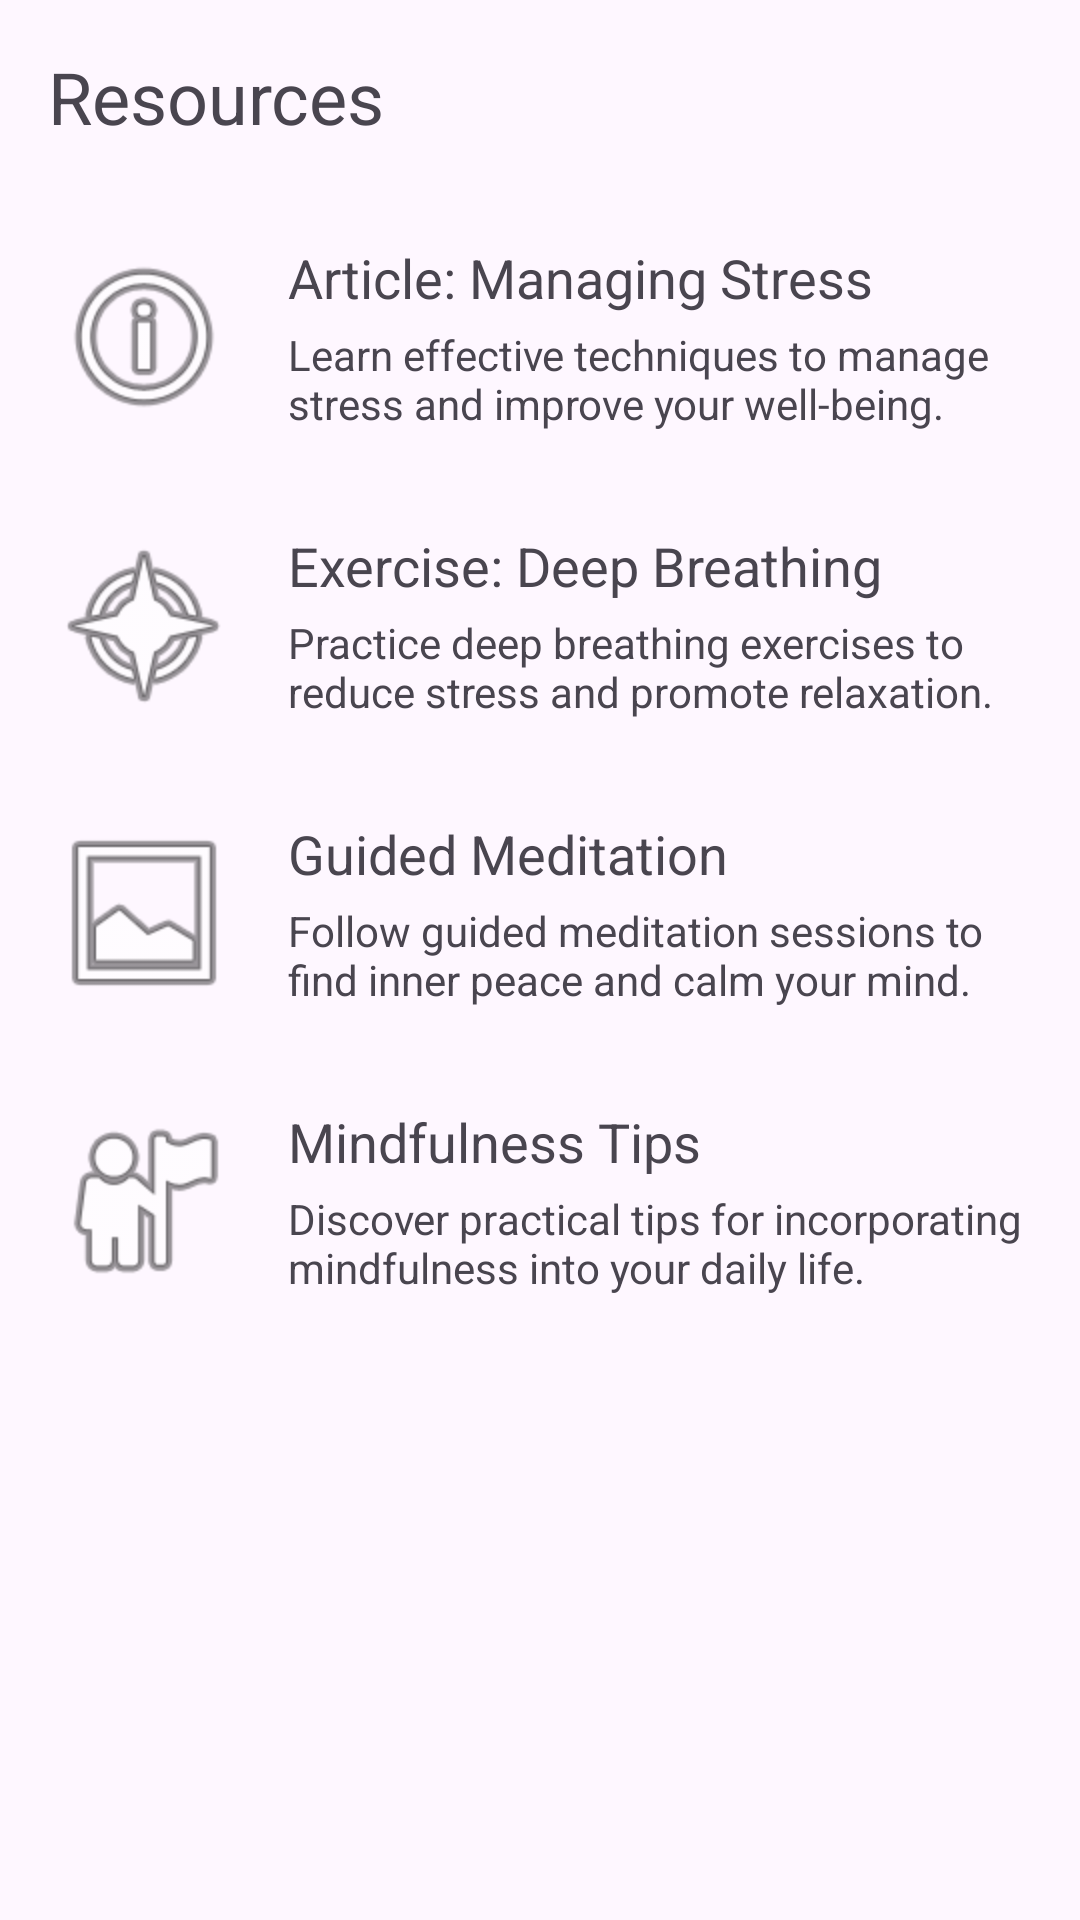

This screen was rendered from an Android layout file. Write that file and the resources it references.
<!-- AndroidManifest.xml: application theme Theme.MentalMate_ANDROID__APP -->
<!-- res/layout/resources.xml -->
<?xml version="1.0" encoding="utf-8"?>
<ScrollView xmlns:android="http://schemas.android.com/apk/res/android"
    xmlns:app="http://schemas.android.com/apk/res-auto"
    android:layout_width="match_parent"
    android:layout_height="match_parent">

    <androidx.constraintlayout.widget.ConstraintLayout
        android:layout_width="match_parent"
        android:layout_height="wrap_content">

        <TextView
            android:id="@+id/title"
            android:layout_width="wrap_content"
            android:layout_height="wrap_content"
            android:text="Resources"
            android:textSize="24sp"
            android:padding="16dp"
            app:layout_constraintStart_toStartOf="parent"
            app:layout_constraintTop_toTopOf="parent"/>

        
        <androidx.constraintlayout.widget.ConstraintLayout
            android:id="@+id/item1"
            android:layout_width="match_parent"
            android:layout_height="wrap_content"
            android:padding="16dp"
            app:layout_constraintTop_toBottomOf="@id/title">

            <ImageView
                android:id="@+id/item1_icon"
                android:layout_width="64dp"
                android:layout_height="64dp"
                android:src="@android:drawable/ic_menu_info_details"
                app:layout_constraintStart_toStartOf="parent"
                app:layout_constraintTop_toTopOf="parent"/>

            <TextView
                android:id="@+id/item1_title"
                android:layout_width="wrap_content"
                android:layout_height="wrap_content"
                android:text="Article: Managing Stress"
                android:textSize="18sp"
                android:layout_marginStart="16dp"
                app:layout_constraintStart_toEndOf="@id/item1_icon"
                app:layout_constraintTop_toTopOf="@id/item1_icon"/>

            <TextView
                android:id="@+id/item1_description"
                android:layout_width="0dp"
                android:layout_height="wrap_content"
                android:text="Learn effective techniques to manage stress and improve your well-being."
                android:textSize="14sp"
                android:layout_marginTop="4dp"
                app:layout_constraintStart_toStartOf="@id/item1_title"
                app:layout_constraintEnd_toEndOf="parent"
                app:layout_constraintTop_toBottomOf="@id/item1_title"/>

        </androidx.constraintlayout.widget.ConstraintLayout>

        <androidx.constraintlayout.widget.ConstraintLayout
            android:id="@+id/item2"
            android:layout_width="match_parent"
            android:layout_height="wrap_content"
            android:padding="16dp"
            app:layout_constraintTop_toBottomOf="@id/item1">

            <ImageView
                android:id="@+id/item2_icon"
                android:layout_width="64dp"
                android:layout_height="64dp"
                android:src="@android:drawable/ic_menu_compass"
                app:layout_constraintStart_toStartOf="parent"
                app:layout_constraintTop_toTopOf="parent"/>

            <TextView
                android:id="@+id/item2_title"
                android:layout_width="wrap_content"
                android:layout_height="wrap_content"
                android:text="Exercise: Deep Breathing"
                android:textSize="18sp"
                android:layout_marginStart="16dp"
                app:layout_constraintStart_toEndOf="@id/item2_icon"
                app:layout_constraintTop_toTopOf="@id/item2_icon"/>

            <TextView
                android:id="@+id/item2_description"
                android:layout_width="0dp"
                android:layout_height="wrap_content"
                android:text="Practice deep breathing exercises to reduce stress and promote relaxation."
                android:textSize="14sp"
                android:layout_marginTop="4dp"
                app:layout_constraintStart_toStartOf="@id/item2_title"
                app:layout_constraintEnd_toEndOf="parent"
                app:layout_constraintTop_toBottomOf="@id/item2_title"/>

        </androidx.constraintlayout.widget.ConstraintLayout>

        <androidx.constraintlayout.widget.ConstraintLayout
            android:id="@+id/item3"
            android:layout_width="match_parent"
            android:layout_height="wrap_content"
            android:padding="16dp"
            app:layout_constraintTop_toBottomOf="@id/item2">

            <ImageView
                android:id="@+id/item3_icon"
                android:layout_width="64dp"
                android:layout_height="64dp"
                android:src="@android:drawable/ic_menu_gallery"
                app:layout_constraintStart_toStartOf="parent"
                app:layout_constraintTop_toTopOf="parent"/>

            <TextView
                android:id="@+id/item3_title"
                android:layout_width="wrap_content"
                android:layout_height="wrap_content"
                android:text="Guided Meditation"
                android:textSize="18sp"
                android:layout_marginStart="16dp"
                app:layout_constraintStart_toEndOf="@id/item3_icon"
                app:layout_constraintTop_toTopOf="@id/item3_icon"/>

            <TextView
                android:id="@+id/item3_description"
                android:layout_width="0dp"
                android:layout_height="wrap_content"
                android:text="Follow guided meditation sessions to find inner peace and calm your mind."
                android:textSize="14sp"
                android:layout_marginTop="4dp"
                app:layout_constraintStart_toStartOf="@id/item3_title"
                app:layout_constraintEnd_toEndOf="parent"
                app:layout_constraintTop_toBottomOf="@id/item3_title"/>

        </androidx.constraintlayout.widget.ConstraintLayout>

        <androidx.constraintlayout.widget.ConstraintLayout
            android:id="@+id/item4"
            android:layout_width="match_parent"
            android:layout_height="wrap_content"
            android:padding="16dp"
            app:layout_constraintTop_toBottomOf="@id/item3">

            <ImageView
                android:id="@+id/item4_icon"
                android:layout_width="64dp"
                android:layout_height="64dp"
                android:src="@android:drawable/ic_menu_myplaces"
                app:layout_constraintStart_toStartOf="parent"
                app:layout_constraintTop_toTopOf="parent"/>

            <TextView
                android:id="@+id/item4_title"
                android:layout_width="wrap_content"
                android:layout_height="wrap_content"
                android:text="Mindfulness Tips"
                android:textSize="18sp"
                android:layout_marginStart="16dp"
                app:layout_constraintStart_toEndOf="@id/item4_icon"
                app:layout_constraintTop_toTopOf="@id/item4_icon"/>

            <TextView
                android:id="@+id/item4_description"
                android:layout_width="0dp"
                android:layout_height="wrap_content"
                android:text="Discover practical tips for incorporating mindfulness into your daily life."
                android:textSize="14sp"
                android:layout_marginTop="4dp"
                app:layout_constraintStart_toStartOf="@id/item4_title"
                app:layout_constraintEnd_toEndOf="parent"
                app:layout_constraintTop_toBottomOf="@id/item4_title"/>

        </androidx.constraintlayout.widget.ConstraintLayout>

    </androidx.constraintlayout.widget.ConstraintLayout>

</ScrollView>
<!-- resources referenced by this layout -->
<resources>
  <style name="Theme.MentalMate_ANDROID__APP" parent="Base.Theme.MentalMate_ANDROID__APP" />
  <style name="Base.Theme.MentalMate_ANDROID__APP" parent="Theme.Material3.DayNight.NoActionBar">
          
          
      </style>
</resources>
